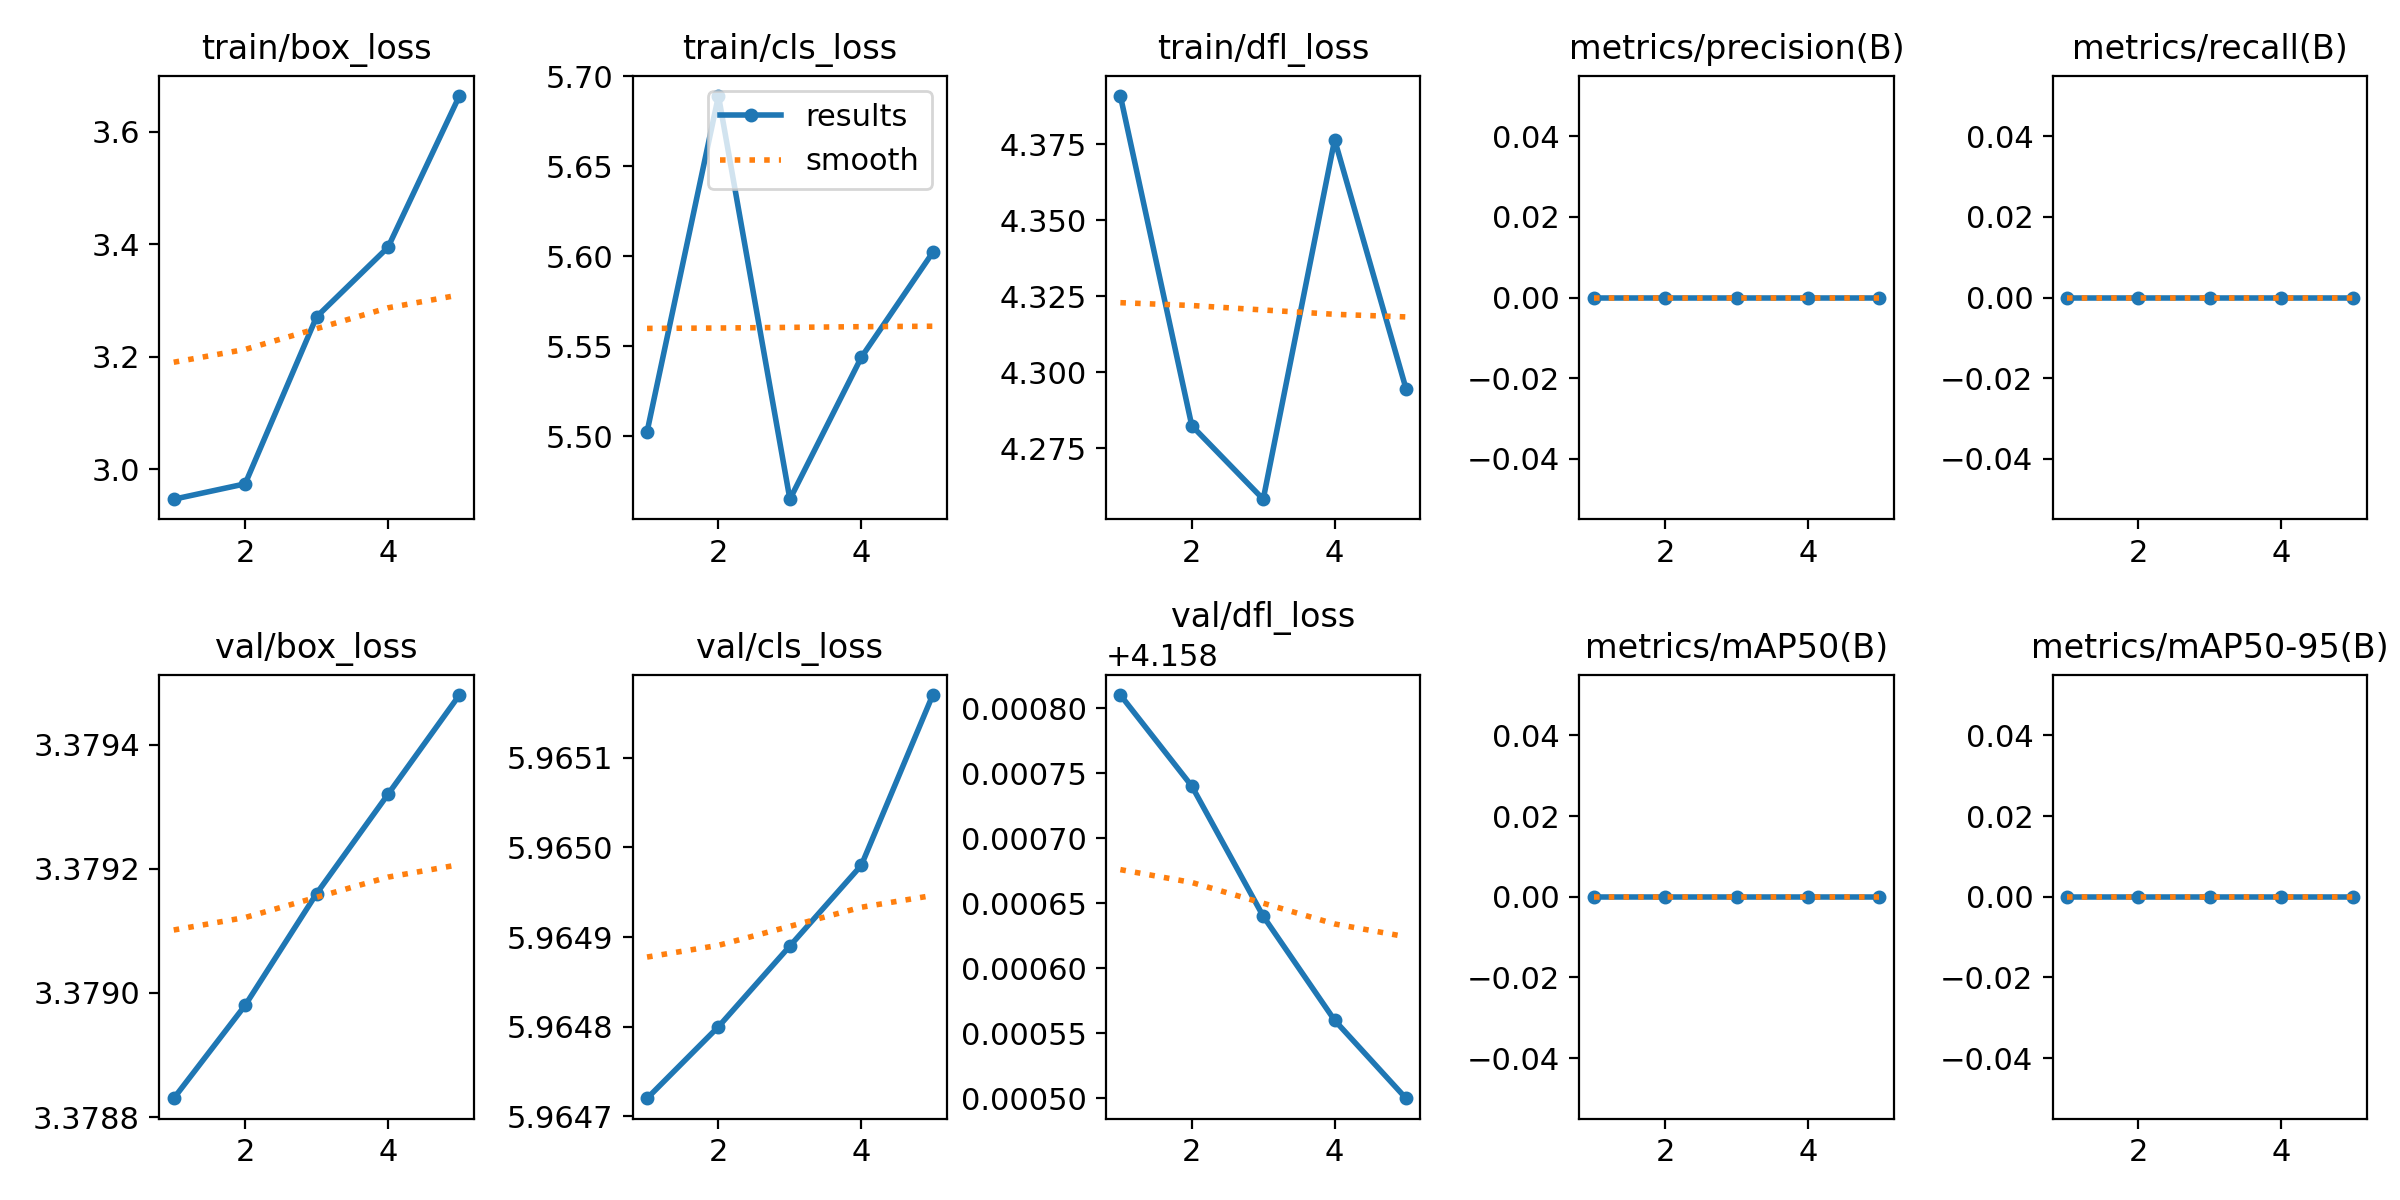

Source data for this figure (header and first rows):
epoch, time, train/box_loss, train/cls_loss, train/dfl_loss, metrics/precision(B), metrics/recall(B), metrics/mAP50(B), metrics/mAP50-95(B), val/box_loss, val/cls_loss, val/dfl_loss, lr/pg0, lr/pg1, lr/pg2
1, 1.586, 2.947, 5.502, 4.391, 0, 0, 0, 0, 3.379, 5.965, 4.159, 0, 0, 0
2, 3.002, 2.974, 5.689, 4.282, 0, 0, 0, 0, 3.379, 5.965, 4.159, 9.5438e-07, 9.5438e-07, 9.5438e-07
3, 4.33, 3.271, 5.465, 4.258, 0, 0, 0, 0, 3.379, 5.965, 4.159, 1.43752e-06, 1.43752e-06, 1.43752e-06
4, 5.516, 3.395, 5.544, 4.377, 0, 0, 0, 0, 3.379, 5.965, 4.159, 1.44942e-06, 1.44942e-06, 1.44942e-06
5, 6.678, 3.664, 5.602, 4.295, 0, 0, 0, 0, 3.379, 5.965, 4.159, 9.9008e-07, 9.9008e-07, 9.9008e-07
